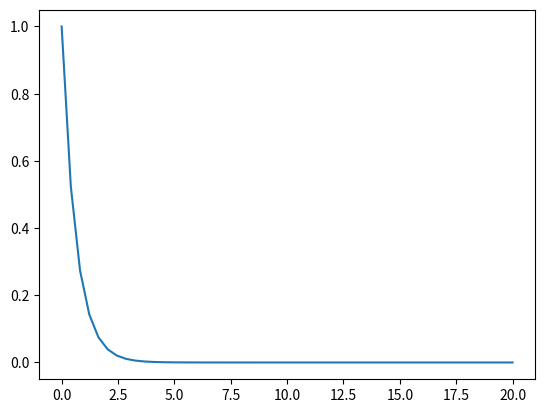

Write the Python code that produced this figure.
from __future__ import annotations

import math
import cmath
import numpy as np
import matplotlib.pyplot as plt
from sympy import symbols, Eq

time = np.linspace(0, 20)
initial_conditions = [4, 0]


def solve_second_order_system(
        m: float,
        b: float,
        k: float,
):
    d = (b ** 2) - (4 * m * k)

    # find two solutions
    sol1 = (-b - cmath.sqrt(d)) / (2 * m)
    sol2 = (-b + cmath.sqrt(d)) / (2 * m)

    return {'real': sol1.real, 'imag': abs(sol1.imag)}


coefficients = solve_second_order_system(m=2,
                                         b=0.025,
                                         k=-5,
                                         )


def create_equation(
        t,
        real: float,
        imag: float,
):
    A = 1
    B = 1
    print(real)
    plt.plot(t, (math.e ** (real * t)) * (A*np.sin(imag * t) + B*np.cos(imag * t)))
    plt.show()
    return (math.e ** (real * t)) * (A*np.sin(imag * t) + B*np.cos(imag * t))


print(create_equation(time, **coefficients))
